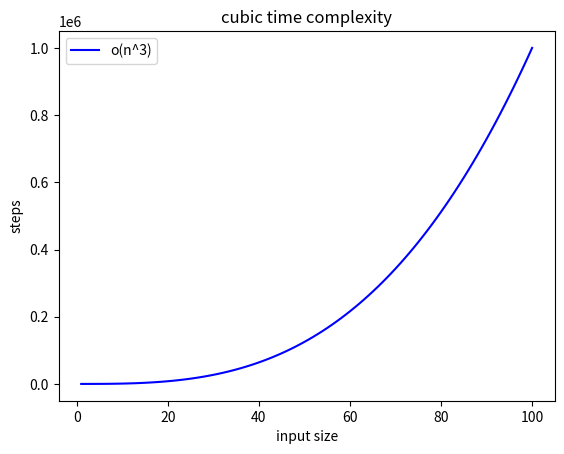

This figure's Python source:
import matplotlib.pyplot as p
p.title("cubic time complexity")
p.xlabel("input size")
p.ylabel("steps")
x=list(range(1,101))
y=[y**3 for y in x]
p.plot(x,y,'b',label='o(n^3)')
p.legend()
p.show()

print(x)
print(y)
